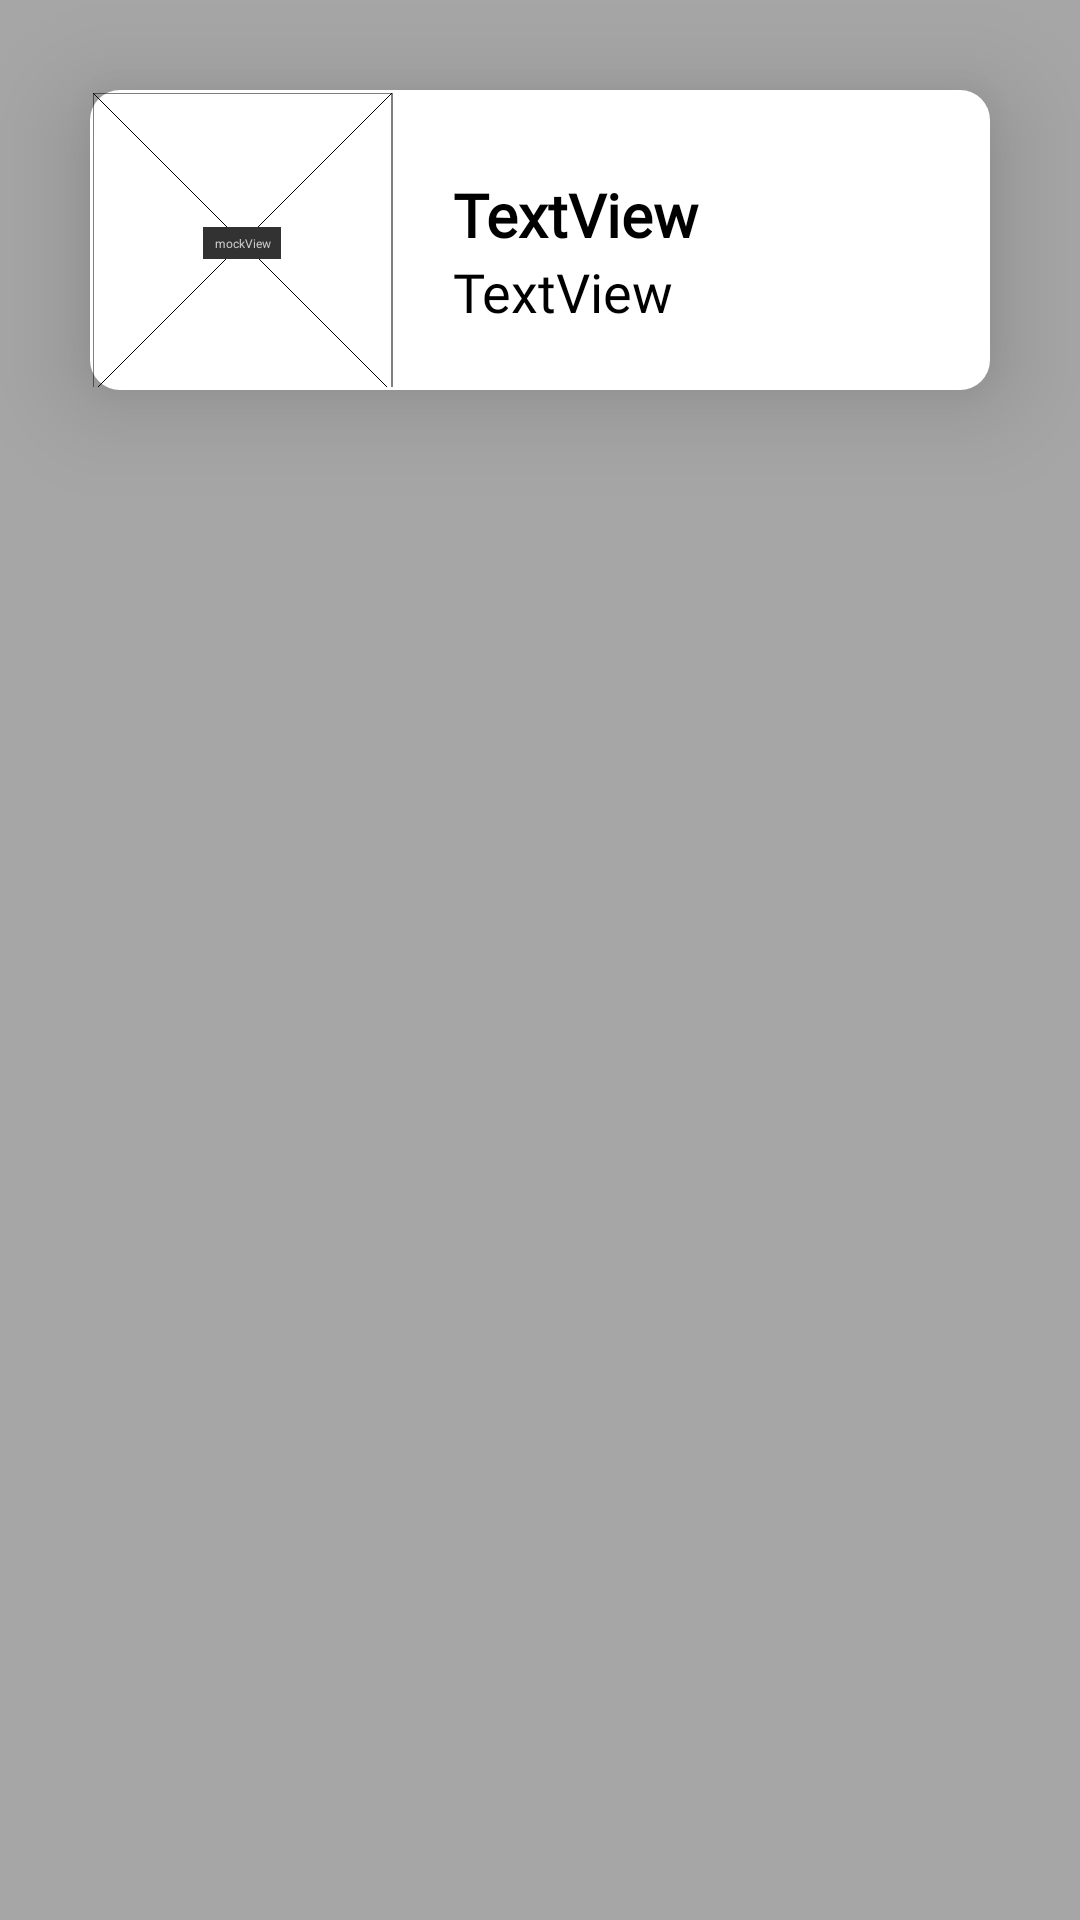

The Android layout XML behind this screen, and the referenced resources:
<!-- AndroidManifest.xml: application theme Theme.AlphaStore -->
<!-- res/layout/activity_item_view_cart.xml -->
<?xml version="1.0" encoding="utf-8"?>
<RelativeLayout
    xmlns:android="http://schemas.android.com/apk/res/android"
    xmlns:tools="http://schemas.android.com/tools"
    xmlns:app="http://schemas.android.com/apk/res-auto"
    android:layout_width="match_parent"
    android:layout_height="match_parent"
    tools:context=".ItemViewActivity"
    android:background="@color/dark_grey">

  <LinearLayout
      android:layout_width="match_parent"
      android:layout_height="100dp"
      android:layout_alignParentStart="true"
      android:layout_alignParentTop="true"
      android:layout_alignParentEnd="true"
      android:layout_marginStart="30dp"
      android:layout_marginTop="30dp"
      android:layout_marginEnd="30dp"
      android:layout_marginBottom="30dp"
      android:background="@drawable/rounded_outline"
      android:elevation="20dp">

    <androidx.constraintlayout.utils.widget.MockView
        android:id="@+id/mockView"
        android:layout_width="100dp"
        android:layout_height="100dp"
        android:layout_weight="0" />

    <Space
        android:layout_width="20dp"
        android:layout_height="match_parent" />

    <LinearLayout
        android:layout_width="168dp"
        android:layout_height="match_parent"
        android:orientation="vertical">

      <Space
          android:layout_width="match_parent"
          android:layout_height="27dp" />

      <TextView
          android:id="@+id/txtLinha1"
          android:layout_width="wrap_content"
          android:layout_height="wrap_content"
          android:fontFamily="@font/dm_sans_bold"
          android:text="TextView"
          android:textColor="@color/black"
          android:textSize="20sp"
          android:textStyle="bold" />

      <TextView
          android:id="@+id/txtLinha2"
          android:layout_width="wrap_content"
          android:layout_height="wrap_content"
          android:fontFamily="@font/dm_sans_regular"
          android:text="TextView"
          android:textColor="@color/black"
          android:textSize="18sp" />

      <Space
          android:layout_width="match_parent"
          android:layout_height="wrap_content" />

    </LinearLayout>

  </LinearLayout>

</RelativeLayout>
<!-- resources referenced by this layout -->
<resources>
  <color name="black">#000000</color>
  <color name="dark_grey">#A6A6A6</color>
  <!-- drawable rounded_outline (drawable) -->
  <?xml version="1.0" encoding="UTF-8"?>
  <shape xmlns:android="http://schemas.android.com/apk/res/android">
      <solid android:color="#ffffffff"/>
  
      <padding android:left="1dp"
          android:top="1dp"
          android:right="1dp"
          android:bottom="1dp"
          />
  
      <corners android:radius="10dp"/>
  </shape>
  <style name="Theme.AlphaStore" parent="Theme.MaterialComponents.DayNight.NoActionBar">
          
          <item name="colorPrimary">@color/medium_orange</item>
          <item name="colorPrimaryVariant">@color/dark_orange</item>
          <item name="colorOnPrimary">@color/white</item>
          
          <item name="colorSecondary">@color/medium_blue</item>
          <item name="colorSecondaryVariant">@color/dark_blue</item>
          <item name="colorOnSecondary">@color/black</item>
          
          <item name="android:statusBarColor" tools:targetApi="l">?attr/colorPrimaryVariant</item>
          
      </style>
  <color name="medium_orange">#F89B17</color>
  <color name="dark_orange">#F83600</color>
  <color name="white">#FFFFFFFF</color>
  <color name="medium_blue">#1A237E</color>
  <color name="dark_blue">#000051</color>
</resources>
